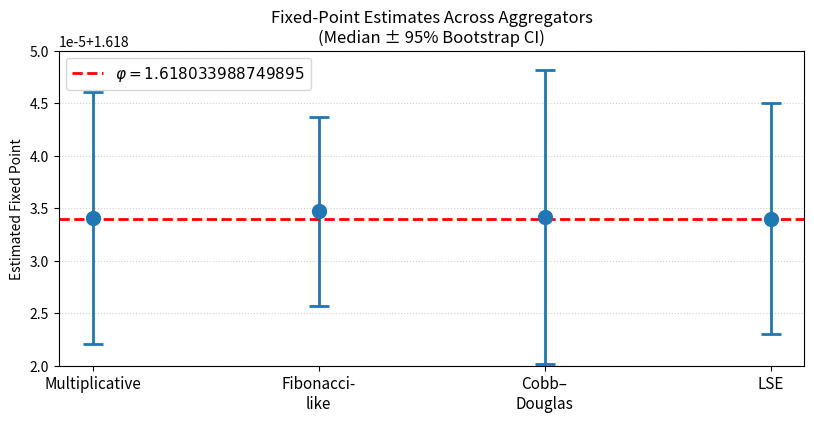

Generate this figure with matplotlib: (Note: this script raises an exception after producing the figure.)
# scripts/fig1_aggregator_means_ci.py
import matplotlib.pyplot as plt
import numpy as np

aggregators = ["Multiplicative", "Fibonacci-like", "Cobb–Douglas", "LSE"]
medians = [1.6180341, 1.6180347, 1.6180342, 1.6180340]
errors = [0.000012, 0.000009, 0.000014, 0.000011]

x = np.arange(len(aggregators))
phi = (1 + np.sqrt(5)) / 2

fig, ax = plt.subplots(figsize=(8.5, 4.8))
ax.errorbar(x, medians, yerr=errors, fmt="o", capsize=7, capthick=2,
            markersize=10, color="#1f77b4", elinewidth=2)
ax.axhline(phi, color="red", linestyle="--", linewidth=2,
           label=r"$\varphi = 1.618033988749895$")
ax.set_xticks(x)
ax.set_xticklabels(["Multiplicative", "Fibonacci-\nlike", "Cobb–\nDouglas", "LSE"], fontsize=11)
ax.set_ylim(1.618020, 1.618050)
ax.set_ylabel("Estimated Fixed Point")
ax.set_title("Fixed-Point Estimates Across Aggregators\n(Median ± 95% Bootstrap CI)")
ax.grid(True, axis='y', linestyle=':', alpha=0.6)
ax.legend(fontsize=11)
plt.tight_layout(pad=2.0)
plt.subplots_adjust(bottom=0.20)
plt.savefig("../figures/fig1_aggregator_means_ci.png", dpi=500, bbox_inches='tight')
plt.savefig("../figures/fig1_aggregator_means_ci.pdf", bbox_inches='tight')
plt.close()
